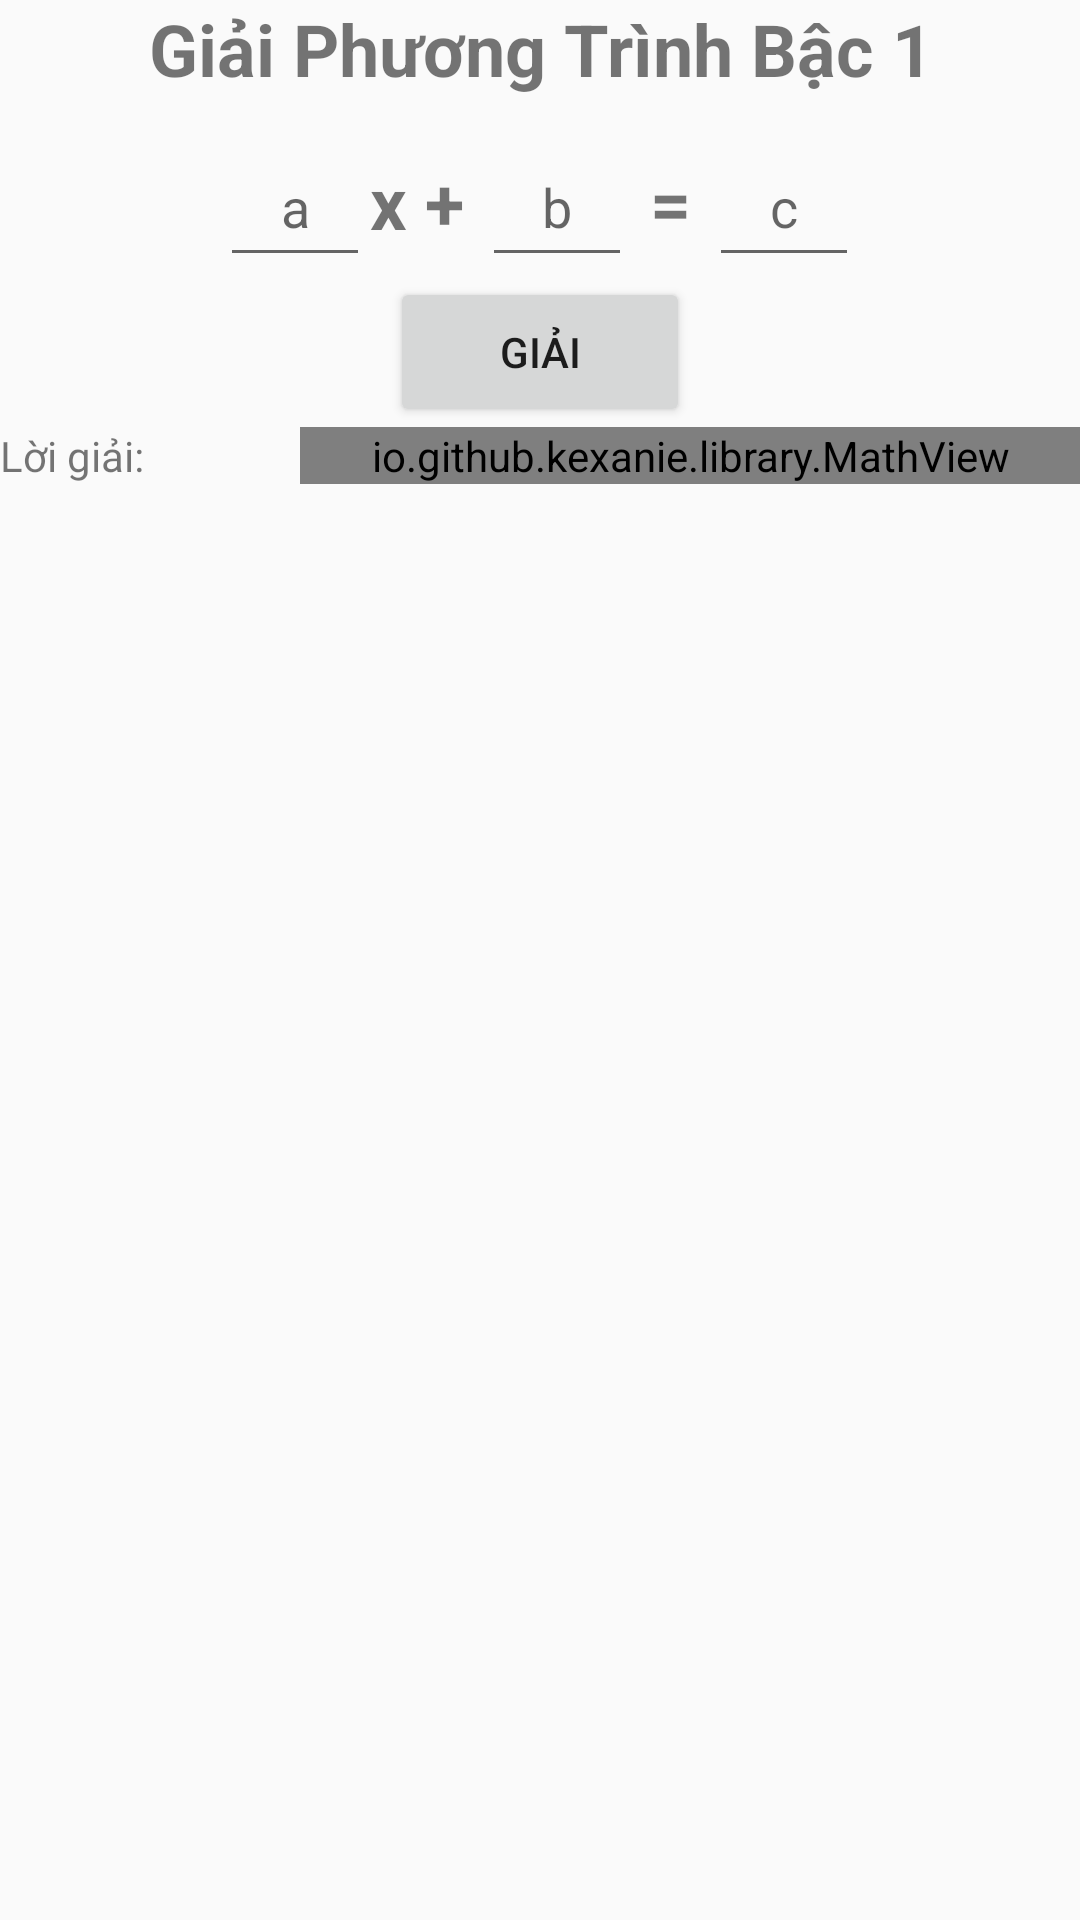

Reconstruct the res/layout file that produces this screen, plus the resources it refers to.
<!-- AndroidManifest.xml: application theme AppTheme -->
<!-- res/layout/activity_giai_p_t_bac1.xml -->
<?xml version="1.0" encoding="utf-8"?>
<LinearLayout xmlns:android="http://schemas.android.com/apk/res/android"
    xmlns:app="http://schemas.android.com/apk/res-auto"
    xmlns:tools="http://schemas.android.com/tools"
    android:layout_width="match_parent"
    android:layout_height="match_parent"
    android:orientation="vertical"
    android:focusableInTouchMode="true"
    android:id="@+id/main_gpt1An"
    tools:context=".BangTinhTrucTuyen.giaiPT.GiaiPTBac1">

    <TextView
        android:layout_width="match_parent"
        android:layout_height="wrap_content"
        android:text="Giải Phương Trình Bậc 1"
        android:textSize="24sp"
        android:textStyle="bold"
        android:gravity="center"
        android:layout_marginBottom="10dp"
        />
    <LinearLayout
        android:layout_width="match_parent"
        android:layout_height="wrap_content"
        android:gravity="center"
        android:orientation="horizontal">

        <EditText
            android:id="@+id/gpt1AnNhapA"
            android:layout_width="50dp"
            android:layout_height="50dp"
            tools:ignore="LabelFor"
            android:inputType="number"
            android:hint="a"
            android:gravity= "center"
            />

        <TextView
            android:layout_width="wrap_content"
            android:layout_height="wrap_content"
            android:textSize="24sp"
            android:textStyle="bold"
            android:text="x + "/>

        <EditText
            android:id="@+id/gpt1AnNhapB"
            android:layout_width="50dp"
            android:layout_height="50dp"
            tools:ignore="LabelFor"
            android:inputType="number"
            android:gravity="center"
            android:hint="b"
            android:importantForAutofill="no" />

        <TextView
            android:layout_width="wrap_content"
            android:layout_height="wrap_content"
            android:textSize="24sp"
            android:textStyle="bold"
            android:text=" = "/>

        <EditText
            android:id="@+id/gpt1AnNhapC"
            android:layout_width="50dp"
            android:layout_height="50dp"
            tools:ignore="LabelFor"
            android:inputType="number"
            android:gravity="center"
            android:hint="c"
            android:importantForAutofill="no" />
    </LinearLayout>
    <Button
        android:id="@+id/btnGiai"
        android:layout_width="100dp"
        android:layout_height="50dp"
        android:layout_gravity="center"
        android:text="Giải"
        />
    <LinearLayout
        android:layout_width="match_parent"
        android:layout_height="wrap_content"
        android:orientation="horizontal"
        >
        <TextView
            android:layout_width="100dp"
            android:layout_height="wrap_content"
            android:text="Lời giải:"/>

        <io.github.kexanie.library.MathView
            android:id="@+id/ket_qua"
            android:layout_width="match_parent"
            android:layout_height="wrap_content"
            />

    </LinearLayout>

</LinearLayout>
<!-- resources referenced by this layout -->
<resources>
  <style name="AppTheme" parent="Theme.AppCompat.Light.DarkActionBar">
          
          <item name="colorPrimary">#FB9F82</item>
          <item name="colorPrimaryDark">#302F2B</item>
          <item name="colorAccent">#FFA88D</item>
          <item name="android:windowTranslucentStatus">true</item>
  
  
      </style>
</resources>
